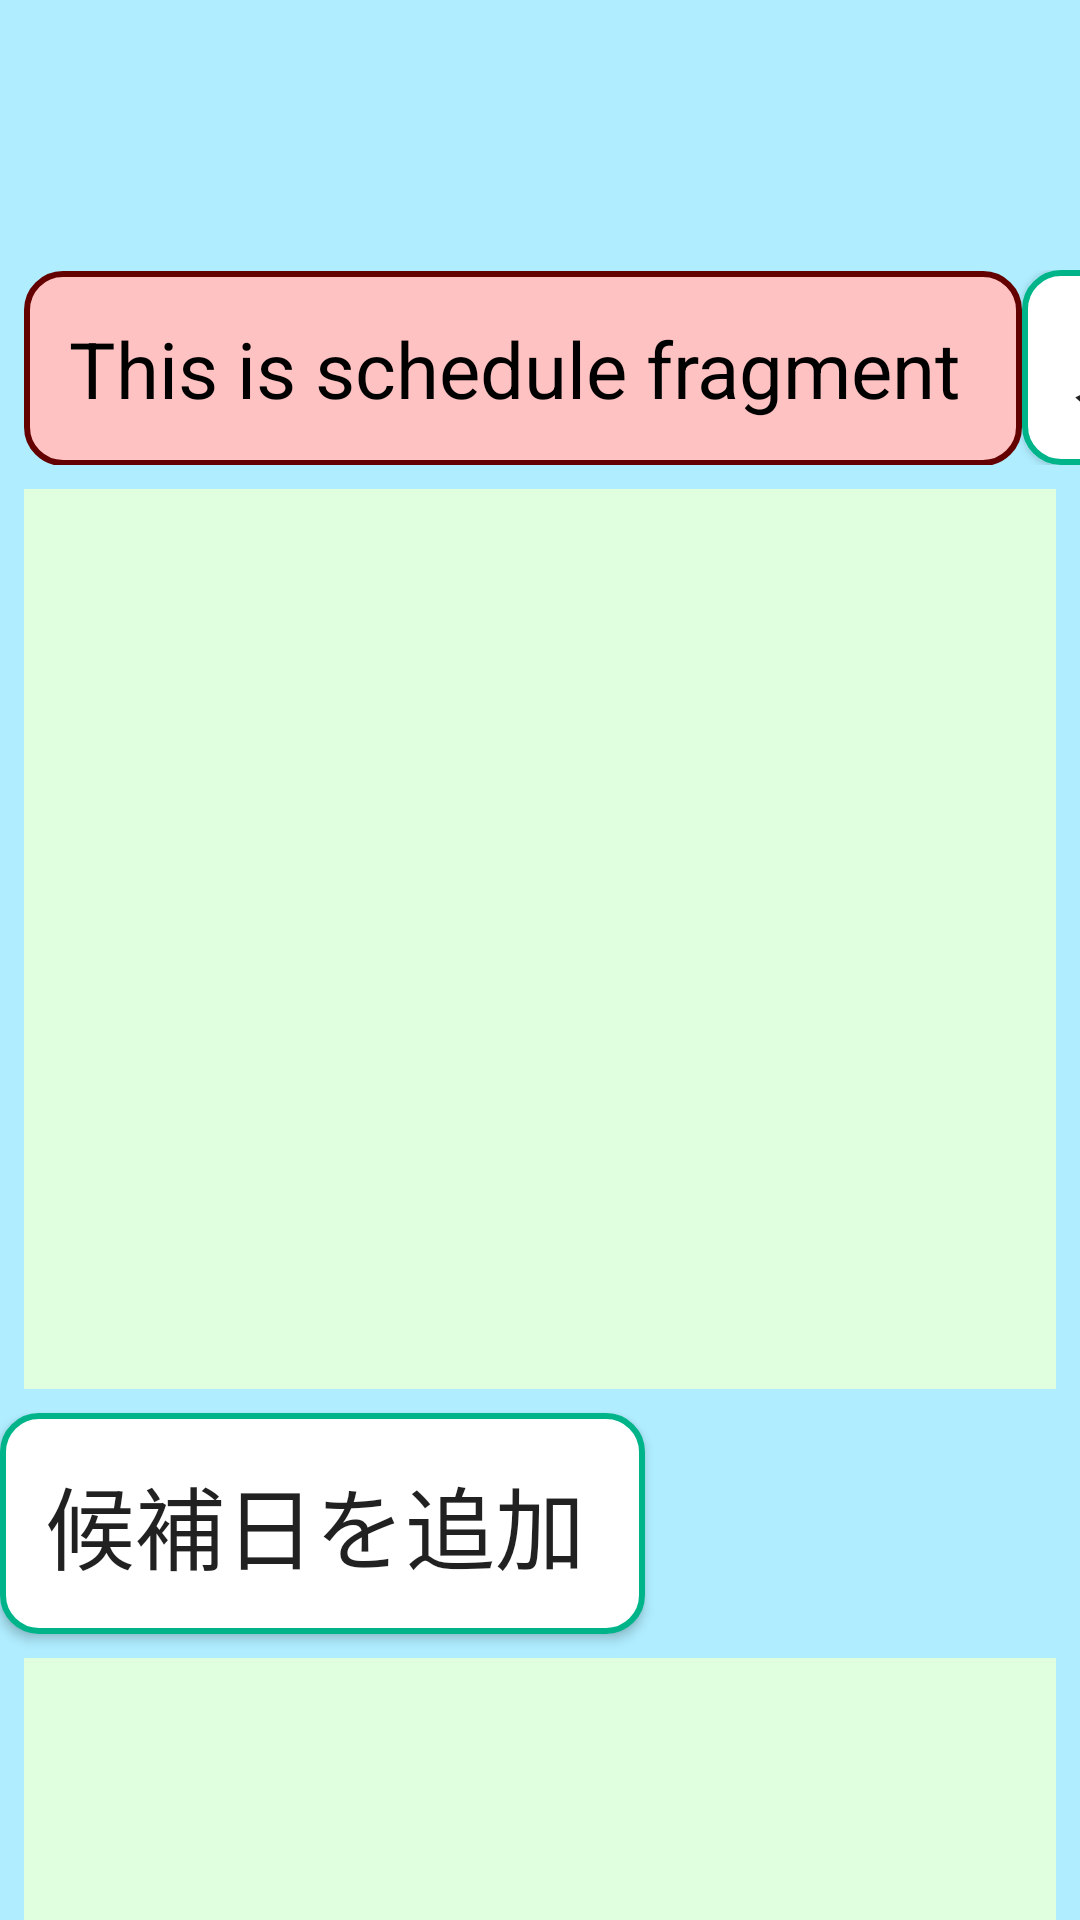

The Android layout XML behind this screen, and the referenced resources:
<!-- AndroidManifest.xml: application theme AppTheme -->
<!-- res/layout/schedule_fragment.xml -->
<?xml version="1.0" encoding="utf-8"?>

<LinearLayout
    xmlns:android="http://schemas.android.com/apk/res/android"
    android:layout_width="match_parent"
    android:layout_height="match_parent"
    android:background="#AFEDFF"
    android:orientation="vertical"
    android:gravity="top" >

    <LinearLayout
        xmlns:android="http://schemas.android.com/apk/res/android"
        android:layout_width="match_parent"
        android:layout_height="wrap_content"

        android:layout_marginTop="90dp"
        android:background="#AFEDFF"
        android:orientation="horizontal"
        android:gravity="top" >

        <TextView
            android:id="@+id/s_fragment_text"
            android:text="@string/schedule"
            android:layout_width="wrap_content"
            android:background="@drawable/custom_text"
            android:layout_marginLeft="8dp"
            android:textSize="26dp"
            android:paddingLeft="15dp"
            android:paddingTop="15dp"
            android:paddingRight="20dp"
            android:paddingBottom="15dp"
            android:textColor="#000000"
            android:layout_height="wrap_content"/>
        <View
            android:layout_width="0dp"
            android:layout_height="1dp"
            android:layout_weight="1"
            />
        <Button
            android:id="@+id/mail"
            android:layout_width="wrap_content"
            android:layout_height="wrap_content"
            android:background="@drawable/custom_button"
            android:layout_marginRight="12dp"
            android:textSize="24dp"
            android:paddingLeft="15dp"
            android:paddingTop="15dp"
            android:paddingRight="20dp"
            android:paddingBottom="15dp"
            android:text="メール作成" />

    </LinearLayout>

    <ListView
        android:id="@+id/list_schedule"
        android:layout_width="match_parent"
        android:layout_height="300dp"
        android:maxHeight="280dp"
        android:background="#DFFFDF"
        android:layout_margin="8dp"/>

    <Button
        android:id="@+id/add_schedule"
        android:layout_width="wrap_content"
        android:layout_height="wrap_content"
        android:background="@drawable/custom_button"
        android:paddingLeft="15dp"
        android:paddingTop="15dp"
        android:paddingRight="20dp"
        android:paddingBottom="15dp"
        android:text="候補日を追加"
        android:textSize="30dp" />

    <ListView
        android:id="@+id/list_person"
        android:layout_width="match_parent"
        android:layout_height="280dp"
        android:background="#DFFFDF"
        android:maxHeight="300dp"
        android:layout_margin="8dp"/>

    <Button
        android:id="@+id/add_person"
        android:layout_width="wrap_content"
        android:layout_height="wrap_content"
        android:background="@drawable/custom_button"
        android:paddingLeft="15dp"
        android:paddingTop="15dp"
        android:paddingRight="20dp"
        android:paddingBottom="15dp"
        android:text="参加者を追加"
        android:textSize="30dp" />

</LinearLayout>
<!-- resources referenced by this layout -->
<resources>
  <!-- drawable custom_button (drawable) -->
  <?xml version="1.0" encoding="utf-8" ?>
  <shape xmlns:android="http://schemas.android.com/apk/res/android"
  
      android:shape="rectangle">
  
  
  
      
      <solid android:color="#ffffff" />
  
      
      <corners android:radius="12dp" />
  
      <stroke
  
          android:width="2dp"
  
          android:color="#00b489" />
  
  
  
  </shape>
  <!-- drawable custom_text (drawable) -->
  <?xml version="1.0" encoding="utf-8" ?>
  <shape xmlns:android="http://schemas.android.com/apk/res/android"
  
      android:shape="rectangle">
  
  
  
      
      <solid android:color="#ffc2c2" />
  
      
      <corners android:radius="12dp" />
  
      <stroke
  
          android:width="2dp"
  
          android:color="#640000" />
  
  
  
  </shape>
  <string name="schedule">This is schedule fragment</string>
</resources>
